4-way image classification set "dataset_main" from GitHub (Markelowww/diplom); label vocabulary: AMD, CSR, DME, ERM.

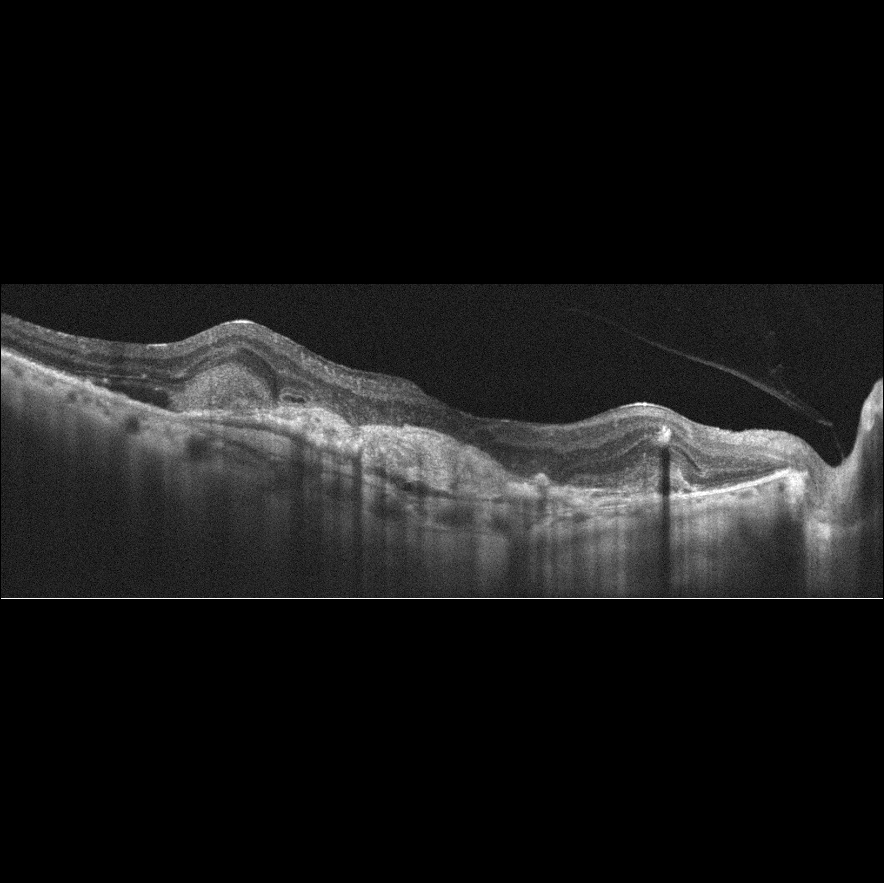
Label: AMD

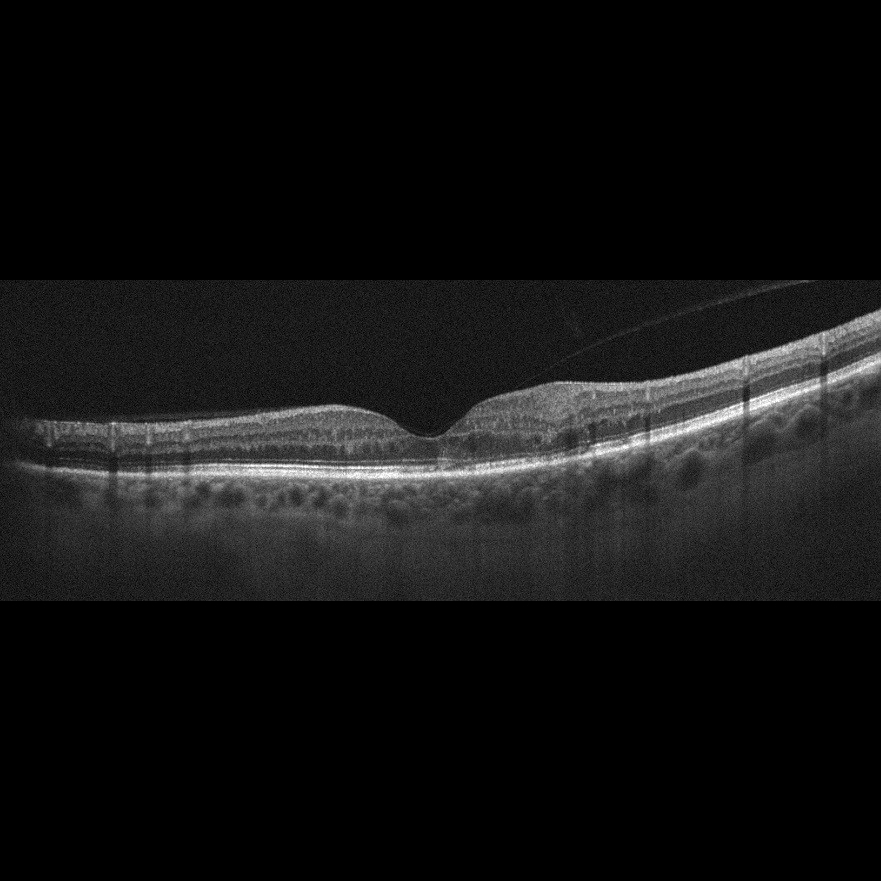
Label: DME

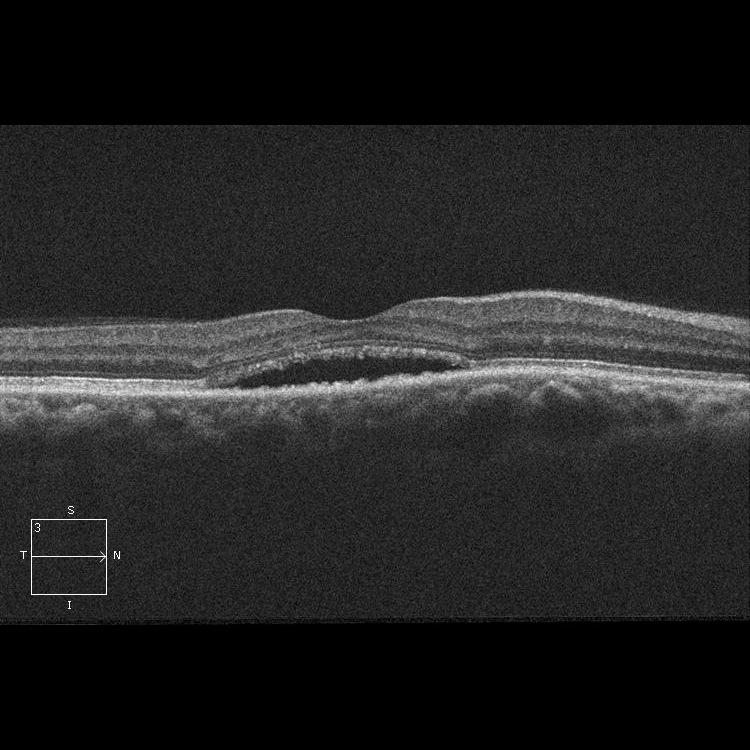
Label: CSR

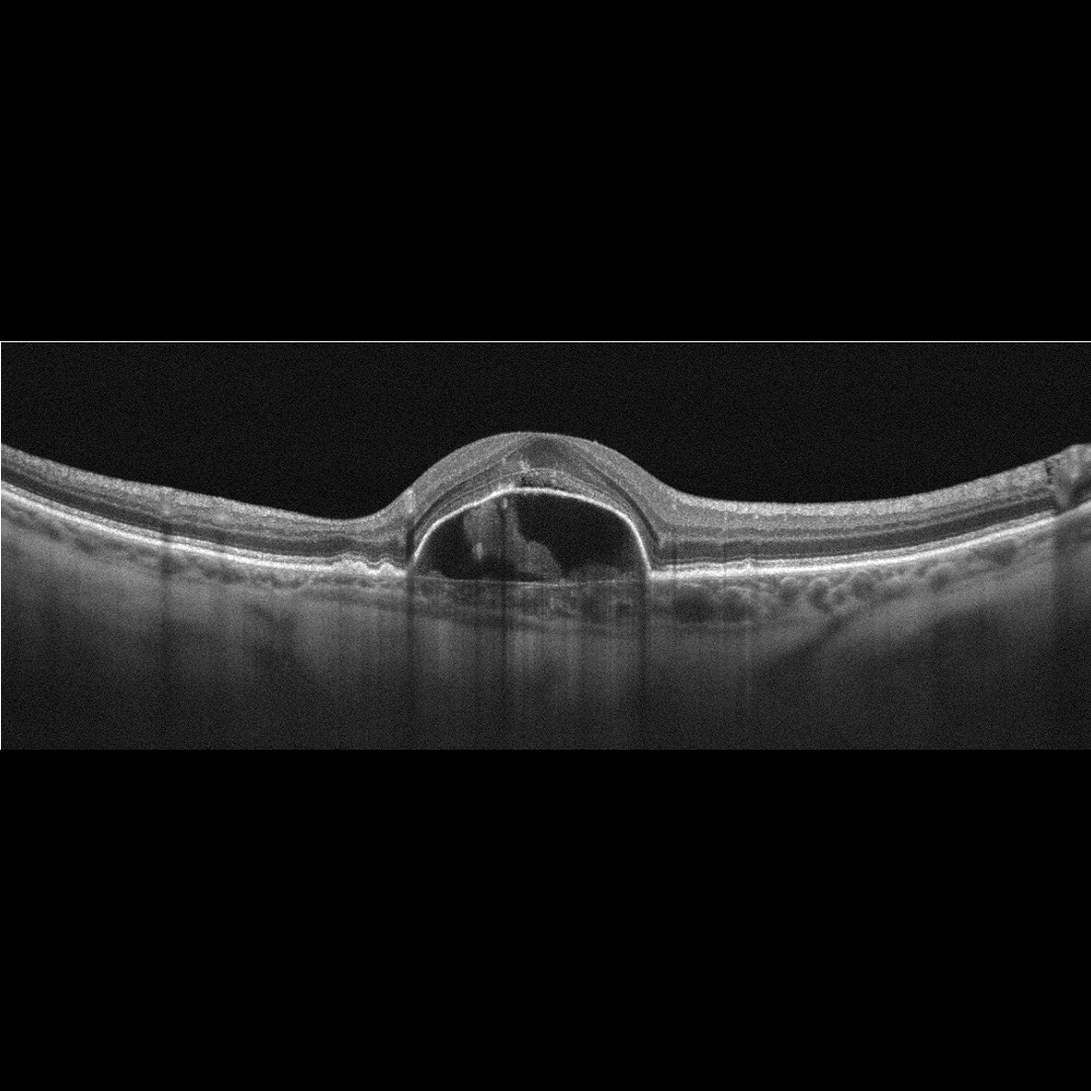
Label: AMD

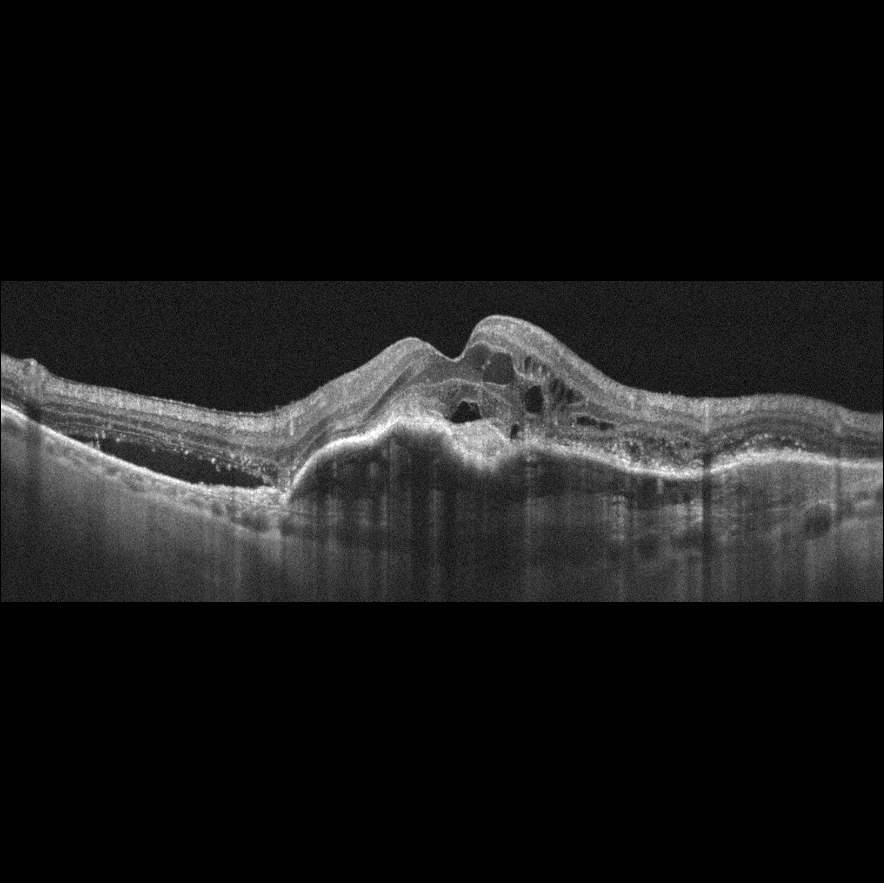
Label: AMD

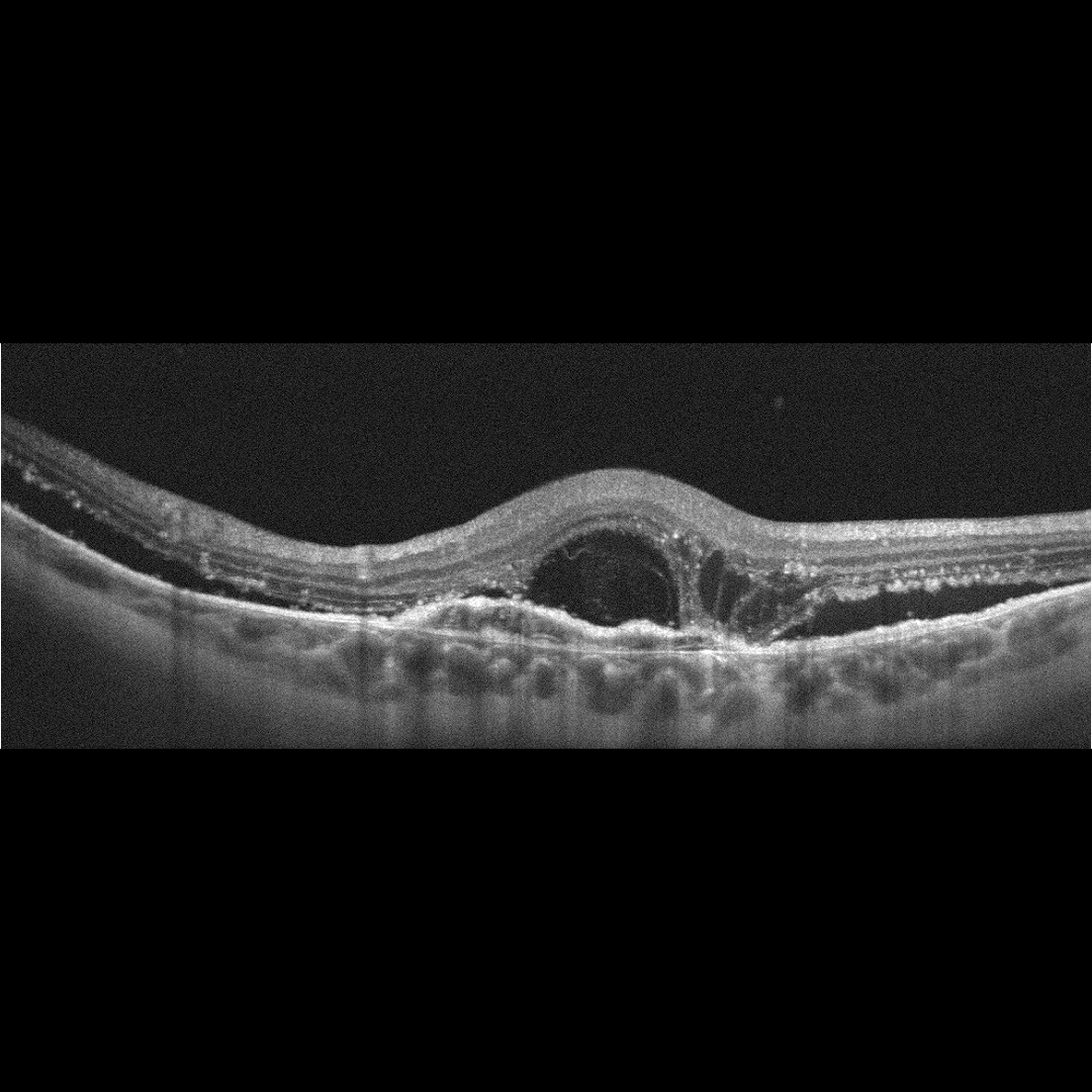
Label: AMD
